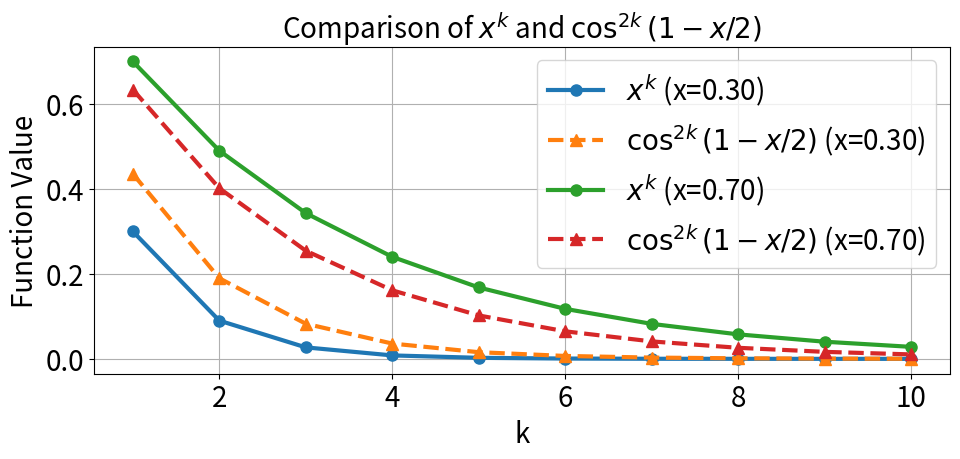
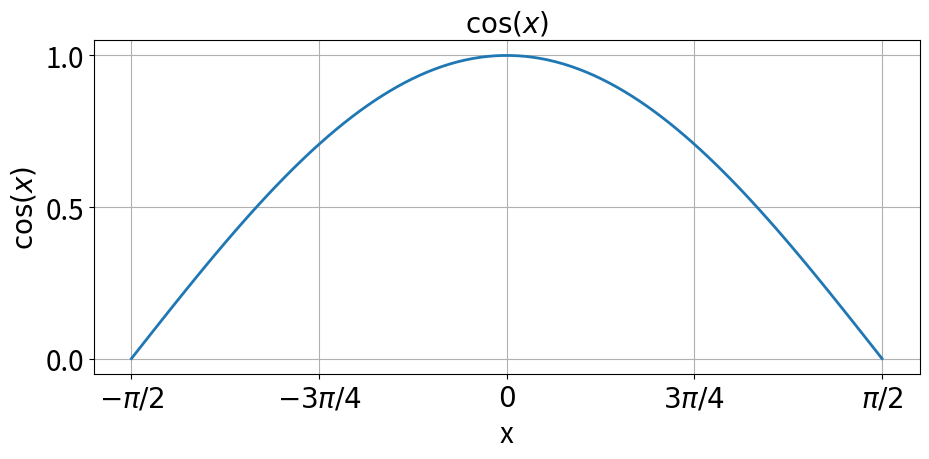

The matplotlib source for these figures, in order: (Note: this script raises an exception after producing the figures.)
import numpy as np
import matplotlib.pyplot as plt

# Define the x values to loop through
x_values = [0.3, 0.7]

# Define the range for k
k_values = np.arange(1, 11)  # k values from 1 to 10
plt.rcParams.update(
    {
        "font.size": 20,
        "axes.titlesize": 20,
        "axes.labelsize": 20,
        "xtick.labelsize": 20,
        "ytick.labelsize": 20,
        "legend.fontsize": 20,
        "figure.titlesize": 20,
        "figure.figsize": (10, 5),
        "figure.dpi": 100,
        "savefig.dpi": 300,
        "lines.linewidth": 3,
        "lines.markersize": 8,
    }
)
# Create a figure and axes for the plot
fig, ax = plt.subplots(figsize=(10, 5))  # Single figure

# Loop through x values and plot for each x
for x in x_values:
    # Calculate the y values for each function
    y1 = (x) ** k_values
    y2 = np.cos(1 - x / 2) ** (2 * k_values)

    # Plot the data with different markers, colors, and labels
    ax.plot(k_values, y1, marker="o", linestyle="-", label="$x^k$ (x=%.2f)" % (x))
    ax.plot(
        k_values,
        y2,
        marker="^",
        linestyle="--",
        label="$\cos^{2k}(1-x/2)$ (x=%.2f)" % (x),
    )

# Customize the plot
ax.set_xlabel("k")
ax.set_ylabel("Function Value")
ax.set_title("Comparison of $x^k$ and $\cos^{2k}(1-x/2)$")
ax.grid(True)
ax.legend()

# Show the plot
plt.tight_layout()
plt.savefig("cosxvsx.png", dpi=300)
plt.savefig("cosxvsx.pdf", dpi=300)
plt.show()
plt.figure()
x = np.linspace(-np.pi / 2, np.pi / 2, 100)
y = np.cos(x)

plt.xticks(
    -np.pi / 2 + np.pi * np.array([0, 0.25, 0.5, 0.75, 1]),
    ["$-\pi/2$", "$-3\pi/4$", "$0$", "$3\pi/4$", "$\pi/2$"],
)
plt.yticks([-1, -0.5, 0, 0.5, 1])

plt.title("$\cos(x)$")
plt.xlabel("x")
plt.ylabel("$\cos(x)$")
plt.grid(True)
plt.tight_layout()
plt.plot(x, y, linewidth=2)
plt.savefig("figures/cosx.png", dpi=300)
plt.savefig("figures/cosx.pdf", dpi=300)
plt.show()